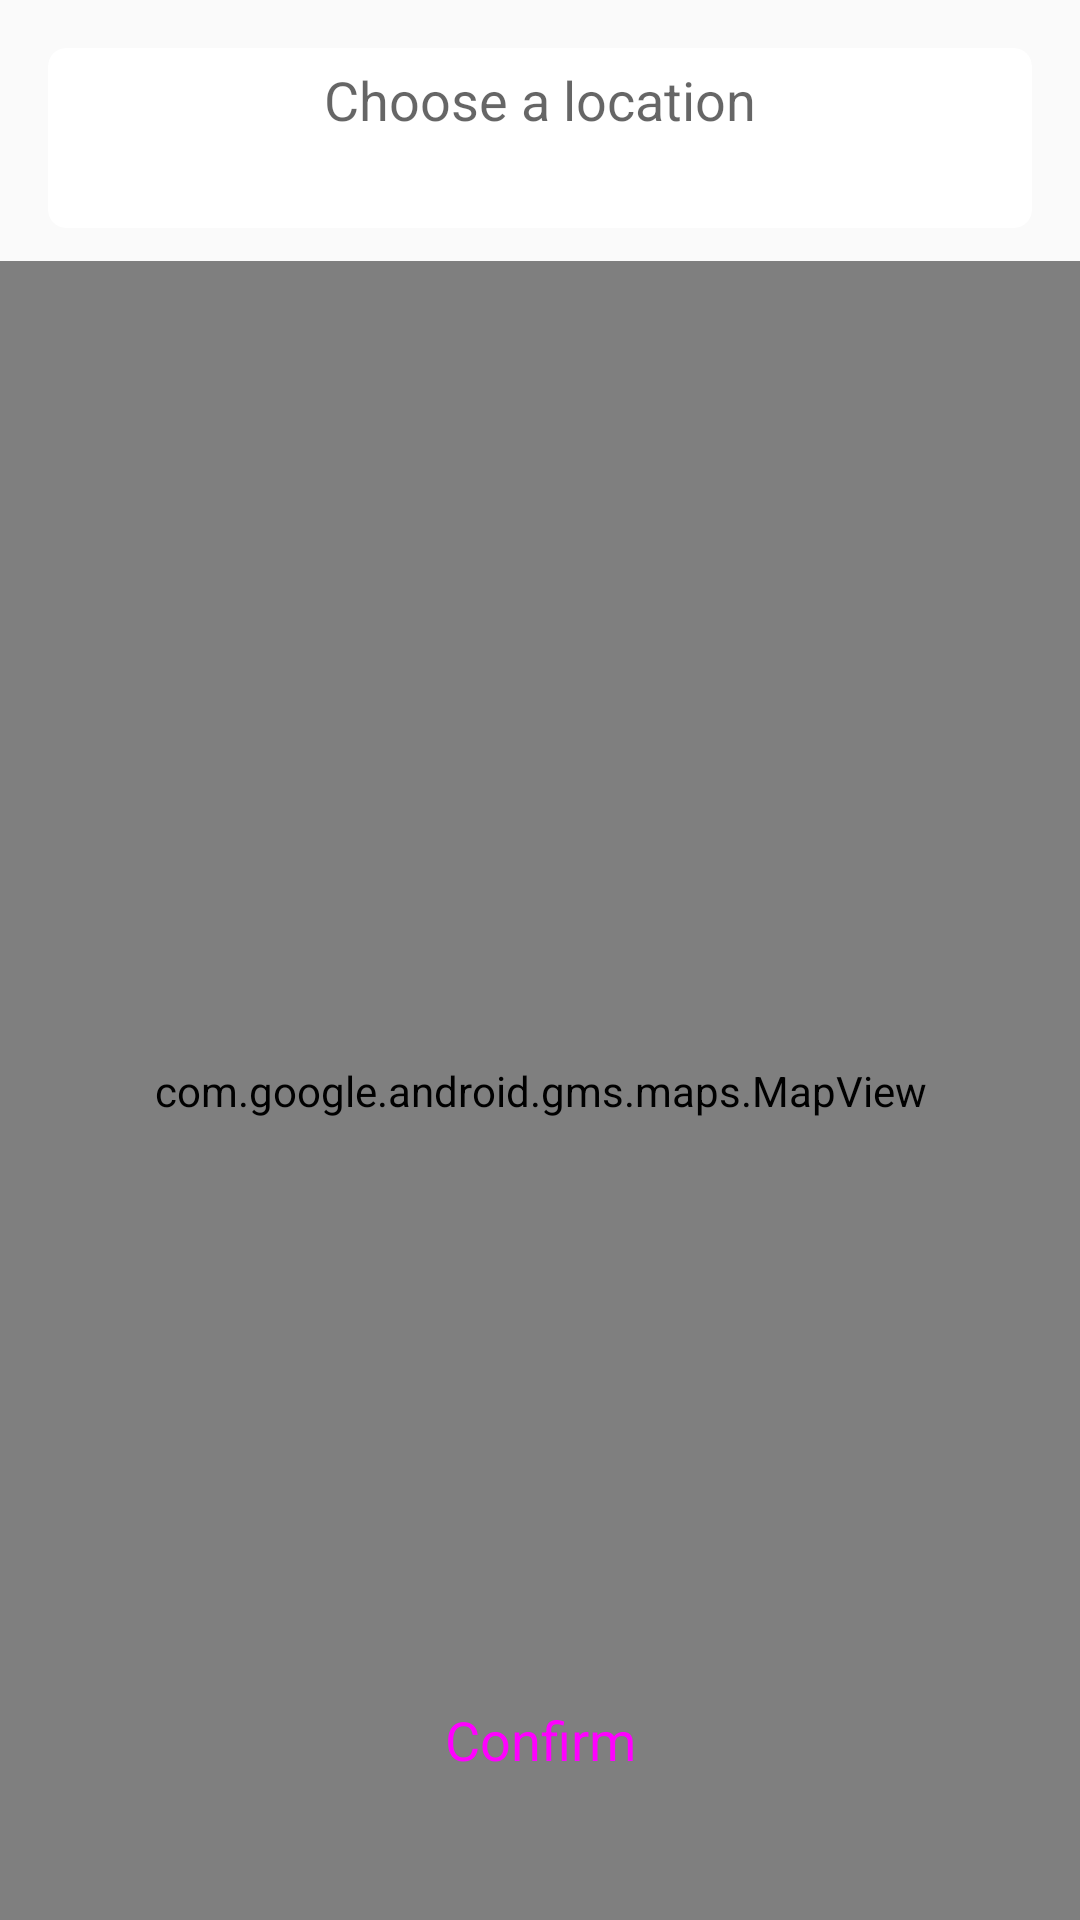

Reconstruct the res/layout file that produces this screen, plus the resources it refers to.
<!-- AndroidManifest.xml: application theme Theme.SpendWiseAssign -->
<!-- res/layout/activity_map.xml -->
<?xml version="1.0" encoding="utf-8"?>
<androidx.constraintlayout.widget.ConstraintLayout
    xmlns:android="http://schemas.android.com/apk/res/android"
    android:layout_width="match_parent"
    android:layout_height="match_parent"
    xmlns:app="http://schemas.android.com/apk/res-auto">

    <androidx.appcompat.widget.Toolbar
        android:id="@+id/toolbar"
        android:layout_width="match_parent"
        android:layout_height="wrap_content"
        app:layout_constraintTop_toTopOf="parent"
        app:layout_constraintStart_toStartOf="parent"
        app:layout_constraintEnd_toEndOf="parent"
        android:paddingBottom="10dp"
        android:elevation="18dp"
        style="@style/Widget.Material3.Toolbar">

        <RelativeLayout
            android:layout_width="match_parent"
            android:layout_height="match_parent"
            android:layout_marginTop="16dp"
            android:layout_marginEnd="16dp">

            <androidx.cardview.widget.CardView
                android:layout_width="match_parent"
                android:layout_height="wrap_content"
                style="@style/Widget.Material3.CardView.Filled"
                app:cardCornerRadius="6dp">

                <TextView
                    android:id="@+id/addressView"
                    android:layout_width="match_parent"
                    android:layout_height="60dp"
                    android:hint="Choose a location"
                    android:textSize="18sp"
                    android:textAlignment="center"
                    android:padding="5dp"
                    android:maxLines="2"
                    android:textColor="@color/black"/>

            </androidx.cardview.widget.CardView>
        </RelativeLayout>

    </androidx.appcompat.widget.Toolbar>

    <com.google.android.gms.maps.MapView
        android:id="@+id/mapView"
        android:layout_width="match_parent"
        android:layout_height="match_parent"
        android:layout_marginTop="87dp"
        app:layout_constraintTop_toBottomOf="@id/toolbar">

    </com.google.android.gms.maps.MapView>

    <Button
        android:id="@+id/saveLocationBtn"
        android:layout_width="match_parent"
        android:layout_height="wrap_content"
        android:text="Confirm"
        android:layout_marginStart="60dp"
        android:layout_marginEnd="60dp"
        android:textSize="18sp"
        app:layout_constraintBottom_toBottomOf="parent"
        app:layout_constraintStart_toStartOf="parent"
        app:layout_constraintEnd_toEndOf="parent"
        android:layout_marginBottom="36dp"
        android:layout_alignParentBottom="true"
        android:layout_centerHorizontal="true"
        style="@style/Widget.Material3.Button.ElevatedButton"/>

</androidx.constraintlayout.widget.ConstraintLayout>
<!-- resources referenced by this layout -->
<resources>
  <style name="Theme.SpendWiseAssign" parent="android:Theme.Material.Light.NoActionBar" />
  <!-- not gathered from this repository: default colours our renderer supplied (Android Studio template values) -->
  <color name="black">#FF000000</color>
</resources>
